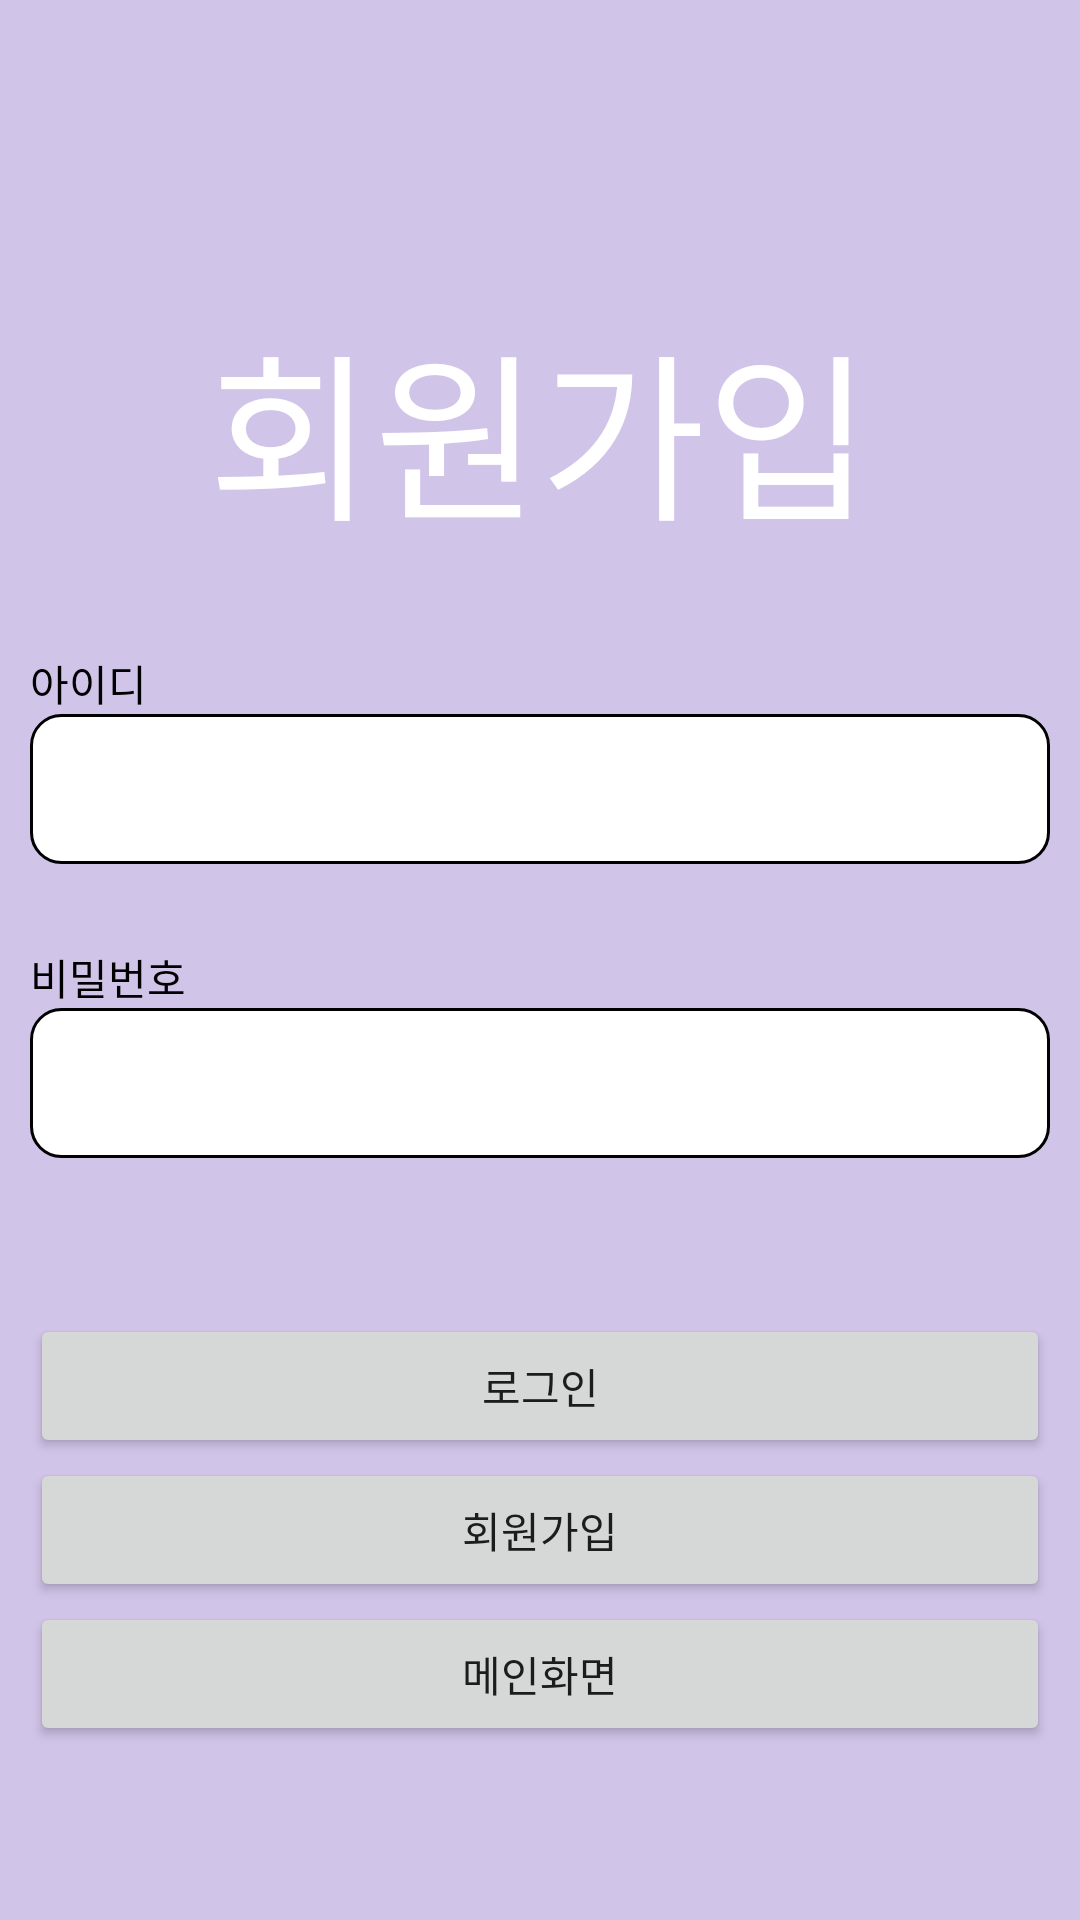

The Android layout XML behind this screen, and the referenced resources:
<!-- AndroidManifest.xml: application theme Theme.MemberSQLite -->
<!-- res/layout/activity_main.xml -->
<?xml version="1.0" encoding="utf-8"?>
<androidx.constraintlayout.widget.ConstraintLayout xmlns:android="http://schemas.android.com/apk/res/android"
    xmlns:app="http://schemas.android.com/apk/res-auto"
    xmlns:tools="http://schemas.android.com/tools"
    android:layout_width="match_parent"
    android:layout_height="match_parent"
    android:background="#D1C4E9"
    android:padding="10dp"
    tools:context=".MainActivity">

    <TextView
        android:id="@+id/textView2"
        android:layout_width="0dp"
        android:layout_height="wrap_content"
        android:gravity="center"
        android:text="회원가입"
        android:textColor="@color/white"
        android:textSize="60sp"
        app:layout_constraintBottom_toBottomOf="parent"
        app:layout_constraintEnd_toEndOf="parent"
        app:layout_constraintHorizontal_bias="0.498"
        app:layout_constraintStart_toStartOf="parent"
        app:layout_constraintTop_toTopOf="parent"
        app:layout_constraintVertical_bias="0.167" />

    <EditText
        android:id="@+id/edtID"
        android:layout_width="0dp"
        android:layout_height="50dp"
        android:layout_marginTop="52dp"
        android:background="@drawable/edittext"
        android:ems="10"
        android:inputType="textPersonName"
        android:onClick="viewOnClick"
        android:paddingLeft="10dp"
        android:textColorHint="#494949"
        app:layout_constraintEnd_toEndOf="parent"
        app:layout_constraintHorizontal_bias="0.0"
        app:layout_constraintStart_toStartOf="parent"
        app:layout_constraintTop_toBottomOf="@+id/textView2" />

    <EditText
        android:id="@+id/edtPWD"
        android:layout_width="0dp"
        android:layout_height="50dp"
        android:layout_marginTop="48dp"
        android:background="@drawable/edittext"
        android:ems="10"
        android:inputType="textPassword"
        android:onClick="viewOnClick"
        android:paddingLeft="10dp"
        android:textColorHint="#494949"
        app:layout_constraintEnd_toEndOf="parent"
        app:layout_constraintHorizontal_bias="0.526"
        app:layout_constraintStart_toStartOf="parent"
        app:layout_constraintTop_toBottomOf="@+id/edtID" />

    <Button
        android:id="@+id/btnLogin"
        android:layout_width="0dp"
        android:layout_height="wrap_content"
        android:layout_marginTop="52dp"
        android:onClick="viewOnClick"
        android:text="로그인"
        app:layout_constraintEnd_toEndOf="parent"
        app:layout_constraintHorizontal_bias="0.157"
        app:layout_constraintStart_toStartOf="parent"
        app:layout_constraintTop_toBottomOf="@+id/edtPWD" />

    <Button
        android:id="@+id/btnRegister"
        android:layout_width="0dp"
        android:layout_height="wrap_content"
        android:onClick="viewOnClick"
        android:text="회원가입"
        app:layout_constraintEnd_toEndOf="parent"
        app:layout_constraintHorizontal_bias="0.157"
        app:layout_constraintStart_toStartOf="parent"
        app:layout_constraintTop_toBottomOf="@+id/btnLogin" />

    <Button
        android:id="@+id/btnMain2"
        android:layout_width="0dp"
        android:layout_height="wrap_content"
        android:onClick="viewOnClick"
        android:text="메인화면"
        app:layout_constraintEnd_toEndOf="parent"
        app:layout_constraintHorizontal_bias="0.526"
        app:layout_constraintStart_toStartOf="parent"
        app:layout_constraintTop_toBottomOf="@+id/btnRegister" />

    <TextView
        android:id="@+id/textView3"
        android:layout_width="wrap_content"
        android:layout_height="wrap_content"
        android:text="아이디"
        android:textColor="@color/black"
        app:layout_constraintBottom_toTopOf="@+id/edtID"
        app:layout_constraintStart_toStartOf="parent" />

    <TextView
        android:id="@+id/textView6"
        android:layout_width="wrap_content"
        android:layout_height="wrap_content"
        android:text="비밀번호"
        android:textColor="@color/black"
        app:layout_constraintBottom_toTopOf="@+id/edtPWD"
        app:layout_constraintStart_toStartOf="parent" />
</androidx.constraintlayout.widget.ConstraintLayout>
<!-- resources referenced by this layout -->
<resources>
  <!-- drawable edittext (drawable) -->
  <?xml version="1.0" encoding="utf-8"?>
  <selector xmlns:android="http://schemas.android.com/apk/res/android">
      <item android:state_focused="true">
          <shape android:shape="rectangle">
              <stroke
                  android:width="1dp"
                  android:color="#B2DFDB" />
              <corners android:radius="10dp" />
              <solid
                  android:color="#FFFFFF" />
          </shape>
      </item>
  
      <item android:state_focused="false">
          <shape android:shape="rectangle">
              <stroke
                  android:width="1dp"
                  android:color="#000000" />
              <corners android:radius="10dp" />
              <solid
                  android:color="#FFFFFF" />
          </shape>
      </item>
  </selector>
  <style name="Theme.MemberSQLite" parent="Theme.MaterialComponents.DayNight.DarkActionBar">
          
          <item name="colorPrimary">@color/purple_200</item>
          <item name="colorPrimaryVariant">@color/purple_700</item>
          <item name="colorOnPrimary">@color/white</item>
          
          <item name="colorSecondary">@color/teal_200</item>
          <item name="colorSecondaryVariant">@color/teal_700</item>
          <item name="colorOnSecondary">@color/black</item>
          
          <item name="android:statusBarColor">@color/purple_200</item>
          
      </style>
  <!-- not gathered from this repository: default colours our renderer supplied (Android Studio template values) -->
  <color name="purple_200">#FFBB86FC</color>
  <color name="purple_700">#FF3700B3</color>
  <color name="teal_200">#FF03DAC5</color>
  <color name="teal_700">#FF018786</color>
  <color name="black">#FF000000</color>
  <color name="white">#FFFFFFFF</color>
</resources>
